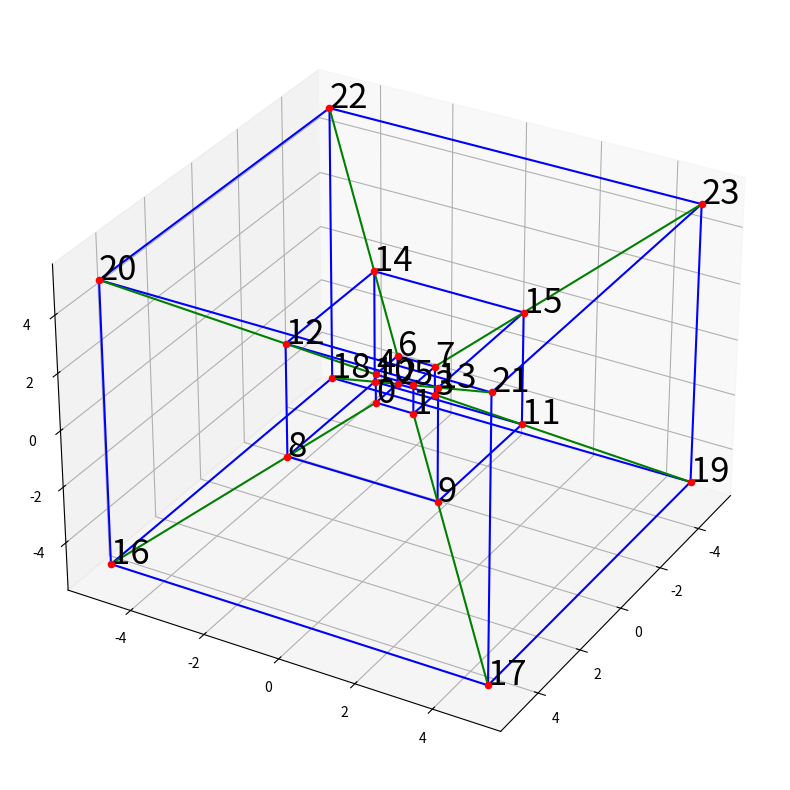

Source code (Python):
import matplotlib.pyplot as plt

class Box:
    def __init__(self, scale, vc="red", ec="blue", offset=0):
        self.scale = scale
        self.offset = offset
        self.verticies = [[scale, -scale, -scale], [scale, scale, -scale], [-scale, -scale, -scale], [-scale, scale, -scale], [scale, -scale, scale], [scale, scale, scale], [-scale, -scale, scale], [-scale, scale, scale]]
        self.edges = [[0, 1], [0, 2], [0, 4], [1, 3], [1, 5], [3, 7], [3, 2], [2, 6], [4, 5], [4, 6], [5,  7], [7, 6]] 
        self.edge_color = ec
        self.vertex_color = vc
         
    def plot(self, ax, vlabel=True, elabel=False):
        for vertID, vert in enumerate(self.verticies):
            ax.scatter(vert[0], vert[1], vert[2], c=self.vertex_color)
            if vlabel:
                ax.text(vert[0], vert[1], vert[2], f"{self.offset + vertID}", fontsize=25)
        for edge in self.edges:
            ax.plot([self.verticies[edge[0]][0], self.verticies[edge[1]][0]], [self.verticies[edge[0]][1], self.verticies[edge[1]][1]], [self.verticies[edge[0]][2], self.verticies[edge[1]][2]], color=self.edge_color)

class Wedge:
    def __init__(self, A, B, ec="green"):
        self.A = A
        self.B = B
        self.edge_color = ec
    def plot(self, ax):
        for vA, vB in zip(self.A.verticies, self.B.verticies):
            ax.plot([vA[0], vB[0]], [vA[1], vB[1]], [vA[2], vB[2]], color=self.edge_color)

def main():
    core = Box(0.5)
    envelope = Box(2, offset=8)
    star = Wedge(core, envelope)
    infinity = Box(5, offset=16)
    vacuum = Wedge(envelope, infinity)

    fig, ax = plt.subplots(1, 1, figsize=(10, 10), subplot_kw={"projection": "3d"})
    core.plot(ax)
    envelope.plot(ax)
    star.plot(ax)
    infinity.plot(ax)
    vacuum.plot(ax)
    ax.view_init(30, 30)
    plt.show()

if __name__ == "__main__":
    main()
